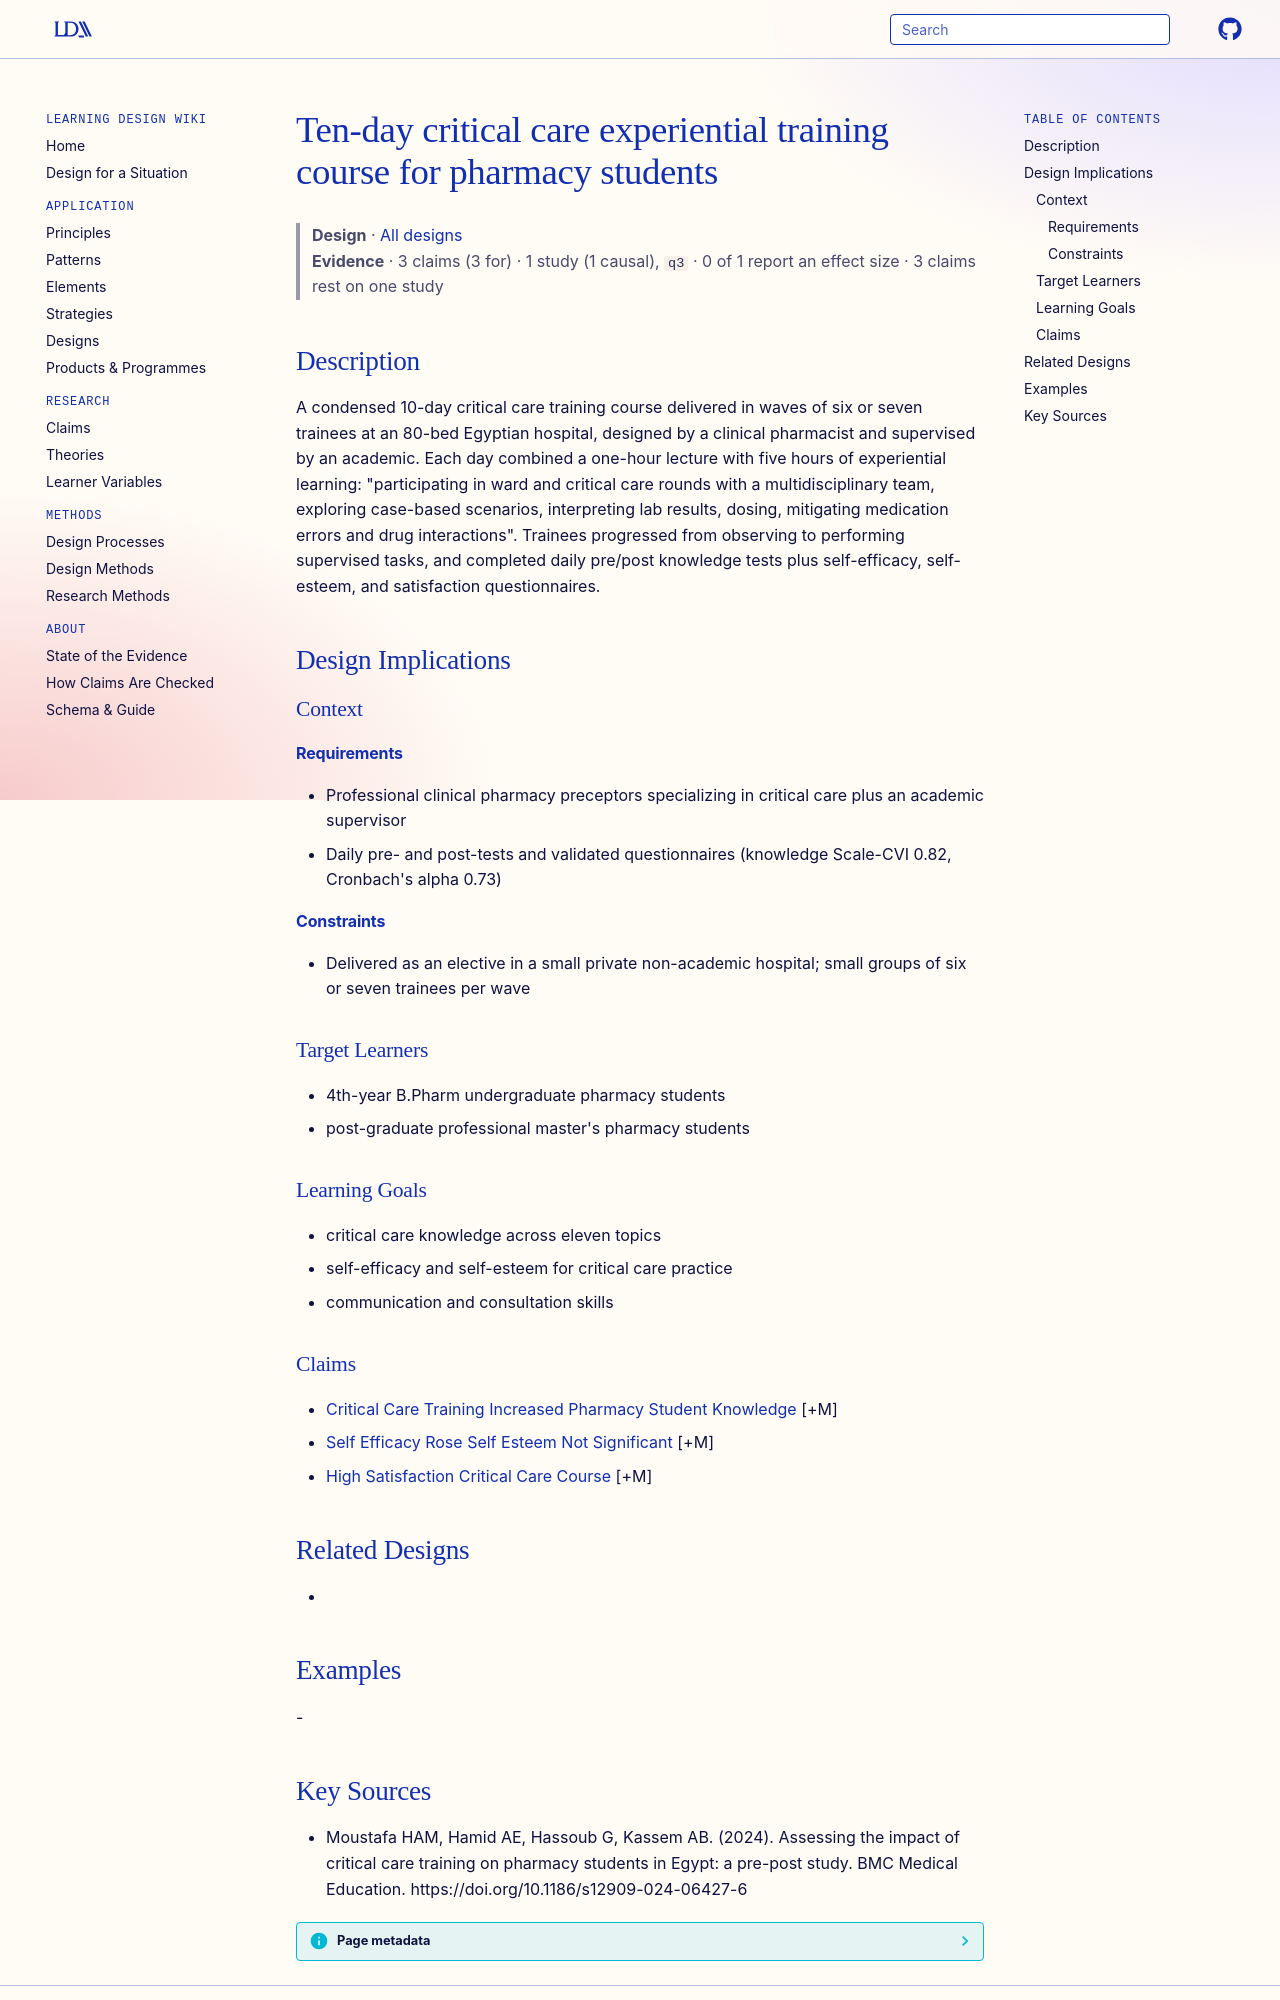

repository: Learning-Design-Alliance/learning-wiki · page: designs/ten-day-critical-care-experiential-course-element/index.html · generator: mkdocs

---
type: design
id: ten-day-critical-care-experiential-course-element
title: Ten-day critical care experiential training course for pharmacy students
description: A condensed 10-day critical care training course delivered in waves of six or seven trainees at an 80-bed Egyptian hospital, designed by a clinical pharmacist and supervised by an academic.
status: review
generated:
  by: "process:settle-candidates"
  at: 2026-11-07
sources:
  - id: moustafa-ham-2024
    resource: "https://doi.org/10.1186/s12909-024-06427-6"
    title: "Moustafa HAM, Hamid AE, Hassoub G, Kassem AB. (2024). Assessing the impact of critical care training on pharmacy students in Egypt: a pre-post study. BMC Medical Education. https://doi.org/10.1186/s12909-024-06427-6"
    author: Moustafa HAM, Hamid AE, Hassoub G, Kassem AB
---

# Ten-day critical care experiential training course for pharmacy students

> **Design** · [All designs](index.md)
> **Evidence** · 3 claims (3 for) · 1 study (1 causal), `q3` · 0 of 1 report an effect size · 3 claims rest on one study

## Description
A condensed 10-day critical care training course delivered in waves of six or seven trainees at an 80-bed Egyptian hospital, designed by a clinical pharmacist and supervised by an academic. Each day combined a one-hour lecture with five hours of experiential learning: "participating in ward and critical care rounds with a multidisciplinary team, exploring case-based scenarios, interpreting lab results, dosing, mitigating medication errors and drug interactions". Trainees progressed from observing to performing supervised tasks, and completed daily pre/post knowledge tests plus self-efficacy, self-esteem, and satisfaction questionnaires.

## Design Implications

### Context
#### Requirements
- Professional clinical pharmacy preceptors specializing in critical care plus an academic supervisor
- Daily pre- and post-tests and validated questionnaires (knowledge Scale-CVI 0.82, Cronbach's alpha 0.73)
#### Constraints
- Delivered as an elective in a small private non-academic hospital; small groups of six or seven trainees per wave

### Target Learners
- 4th-year B.Pharm undergraduate pharmacy students
- post-graduate professional master's pharmacy students

### Learning Goals
- critical care knowledge across eleven topics
- self-efficacy and self-esteem for critical care practice
- communication and consultation skills

### Claims
- [Critical Care Training Increased Pharmacy Student Knowledge](../claims/critical-care-training-increased-pharmacy-student-knowledge.md) [+M]
- [Self Efficacy Rose Self Esteem Not Significant](../claims/self-efficacy-rose-self-esteem-not-significant.md) [+M]
- [High Satisfaction Critical Care Course](../claims/high-satisfaction-critical-care-course.md) [+M]

## Related Designs
- 

## Examples
-
